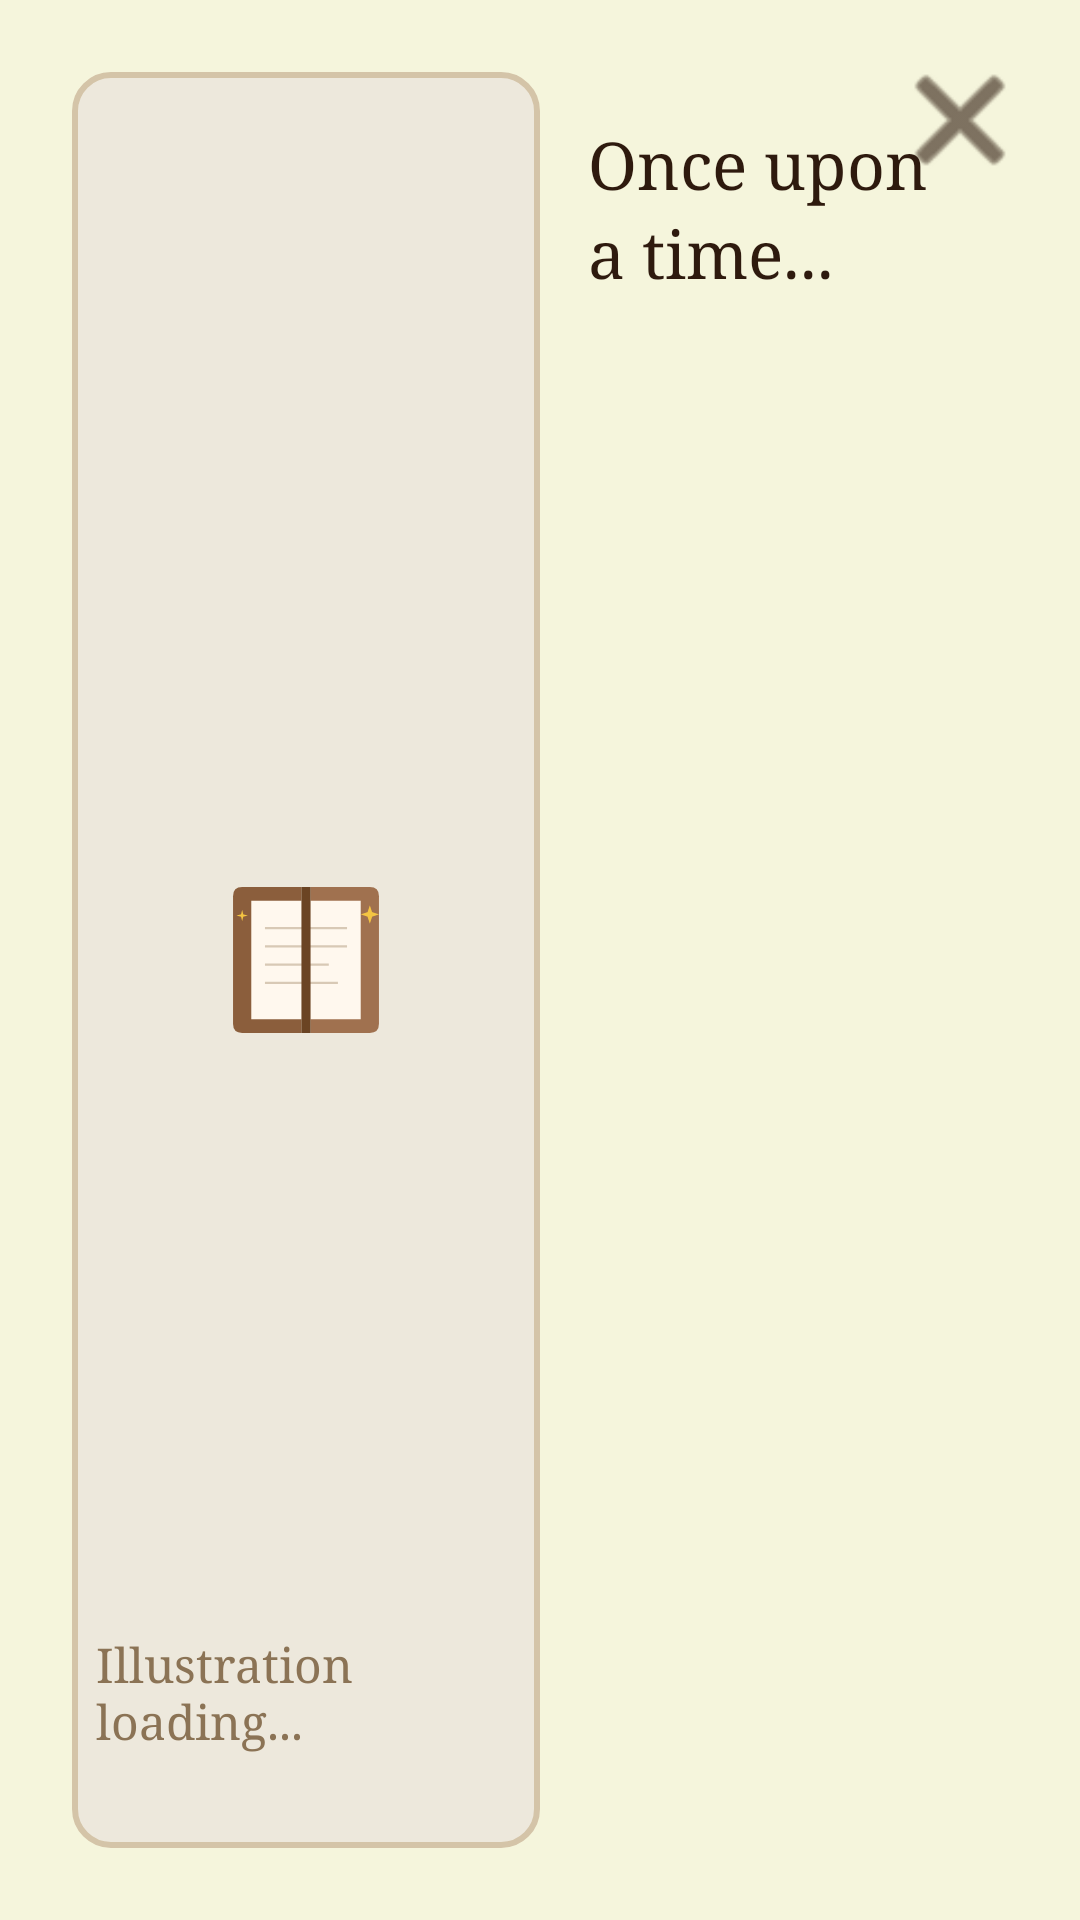

Android layout source for this screen:
<!-- AndroidManifest.xml: activity theme Theme.AppCompat.Light.NoActionBar -->
<!-- res/layout/activity_immersive_mode.xml -->
<?xml version="1.0" encoding="utf-8"?>
<FrameLayout xmlns:android="http://schemas.android.com/apk/res/android"
    android:id="@+id/immersive_root"
    android:layout_width="match_parent"
    android:layout_height="match_parent">

    <LinearLayout
        android:layout_width="match_parent"
        android:layout_height="match_parent"
        android:orientation="horizontal"
        android:background="#F5F5DC"
        android:padding="24dp">

        
        <FrameLayout
            android:layout_width="0dp"
            android:layout_height="match_parent"
            android:layout_weight="1"
            android:padding="8dp"
            android:background="@drawable/bg_story_illustration_panel">

            <ImageView
                android:id="@+id/story_placeholder"
                android:layout_width="match_parent"
                android:layout_height="match_parent"
                android:padding="32dp"
                android:scaleType="centerInside"
                android:src="@drawable/ic_book_placeholder"
                android:contentDescription="Storybook placeholder" />

            <TextView
                android:id="@+id/story_placeholder_label"
                android:layout_width="wrap_content"
                android:layout_height="wrap_content"
                android:layout_gravity="bottom|center_horizontal"
                android:layout_marginBottom="24dp"
                android:fontFamily="serif"
                android:text="Illustration loading..."
                android:textColor="#8B7355"
                android:textSize="16sp" />

            <ImageView
                android:id="@+id/story_illustration"
                android:layout_width="match_parent"
                android:layout_height="match_parent"
                android:scaleType="centerCrop"
                android:visibility="gone"
                android:contentDescription="Story illustration" />
            
            <ProgressBar
                android:id="@+id/story_loading"
                android:layout_width="wrap_content"
                android:layout_height="wrap_content"
                android:layout_gravity="center"
                android:visibility="gone" />
        </FrameLayout>

        
        <ScrollView
            android:id="@+id/story_scroll_view"
            android:layout_width="0dp"
            android:layout_height="match_parent"
            android:layout_weight="1"
            android:padding="16dp">

            <TextView
                android:id="@+id/story_text"
                android:layout_width="match_parent"
                android:layout_height="wrap_content"
                android:fontFamily="serif"
                android:textColor="#2E1A0E"
                android:textSize="22sp"
                android:lineSpacingExtra="4dp"
                android:text="Once upon a time..." />
        </ScrollView>
    </LinearLayout>

    <ImageButton
        android:id="@+id/btn_close_immersive"
        android:layout_width="48dp"
        android:layout_height="48dp"
        android:layout_gravity="top|end"
        android:layout_margin="16dp"
        android:background="@android:color/transparent"
        android:scaleType="fitCenter"
        android:src="@android:drawable/ic_menu_close_clear_cancel"
        android:contentDescription="Close"
        android:tint="#2E1A0E"/>



</FrameLayout>
<!-- resources referenced by this layout -->
<resources>
  <!-- drawable bg_story_illustration_panel (drawable) -->
  <?xml version="1.0" encoding="utf-8"?>
  <shape xmlns:android="http://schemas.android.com/apk/res/android"
      android:shape="rectangle">
      <solid android:color="#EDE8DC" />
      <corners android:radius="12dp" />
      <stroke
          android:width="2dp"
          android:color="#D4C4A8" />
  </shape>
  <!-- drawable ic_book_placeholder (drawable) -->
  <?xml version="1.0" encoding="utf-8"?>
  <vector xmlns:android="http://schemas.android.com/apk/res/android"
      android:width="200dp"
      android:height="200dp"
      android:viewportWidth="200"
      android:viewportHeight="200">
  
      
      <path
          android:fillColor="#EDE8DC"
          android:pathData="M16,16h168v168h-168z" />
  
      
      <path
          android:fillColor="#8B5E3C"
          android:pathData="M36,44 Q36,36 44,36 L96,36 L96,164 L44,164 Q36,164 36,156 Z" />
  
      
      <path
          android:fillColor="#A0714F"
          android:pathData="M104,36 L156,36 Q164,36 164,44 L164,156 Q164,164 156,164 L104,164 Z" />
  
      
      <path
          android:fillColor="#FFF8EE"
          android:pathData="M52,48 L148,48 L148,152 L52,152 Z" />
  
      
      <path
          android:strokeColor="#D8C9B5"
          android:strokeWidth="2"
          android:pathData="M64,72 L136,72 M64,88 L136,88 M64,104 L120,104 M64,120 L128,120" />
  
      
      <path
          android:fillColor="#6B4423"
          android:pathData="M96,36 L104,36 L104,164 L96,164 Z" />
  
      
      <path
          android:fillColor="#F4C542"
          android:pathData="M156,52 L158,58 L164,60 L158,62 L156,68 L154,62 L148,60 L154,58 Z" />
      <path
          android:fillColor="#F4C542"
          android:pathData="M44,56 L45,60 L49,61 L45,62 L44,66 L43,62 L39,61 L43,60 Z" />
  </vector>
</resources>
